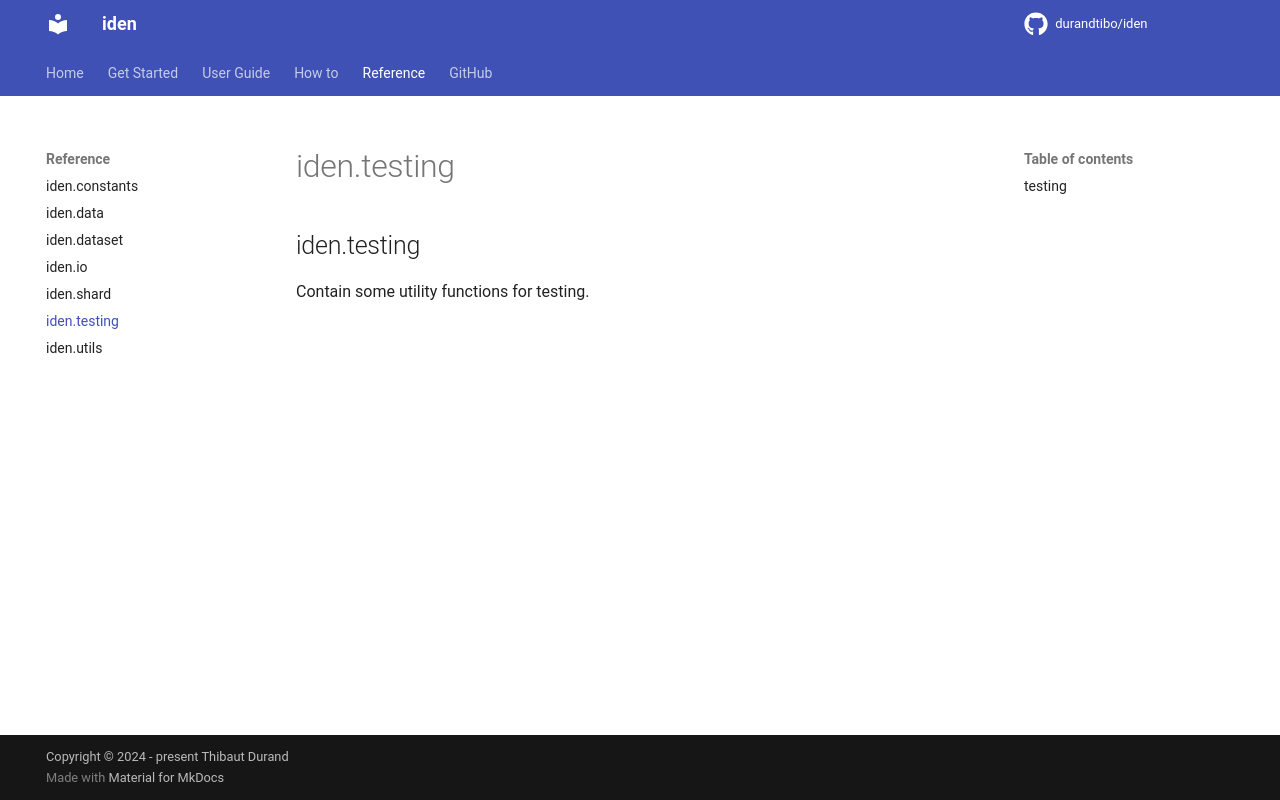

repository: durandtibo/iden · page: main/refs/testing/index.html · generator: mkdocs

::: iden.testing
